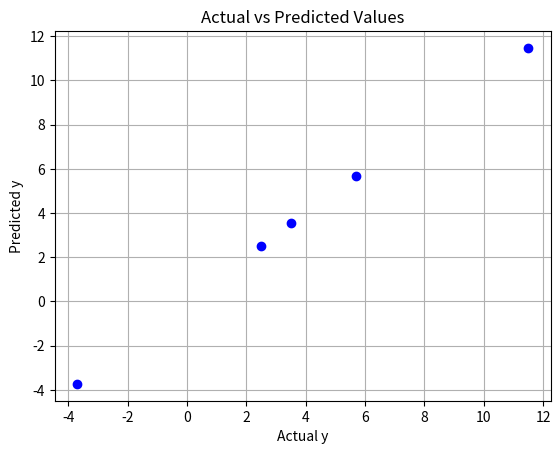
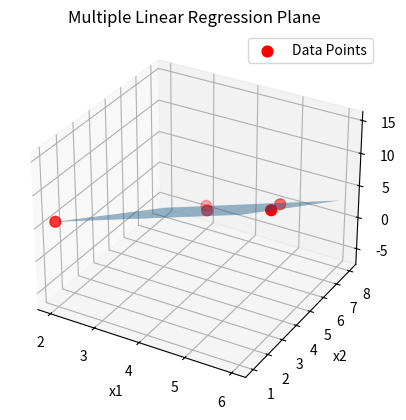

These figures' Python source, in order:
import numpy as np
import matplotlib.pyplot as plt
from mpl_toolkits.mplot3d import Axes3D

x1 = np.array([3, 4, 5, 6, 2])
x2 = np.array([8, 5, 7, 3, 1])
y  = np.array([-3.7, 3.5, 2.5, 11.5, 5.7])

n = len(y)

# ----------------------------
# DESIGN MATRIX (with intercept)
# ----------------------------
X = np.column_stack((np.ones(n), x1, x2))

# ----------------------------
# NORMAL EQUATION
# β = (XᵀX)⁻¹ Xᵀy
# ----------------------------
beta = np.linalg.inv(X.T @ X) @ X.T @ y

b0, b1, b2 = beta

# ----------------------------
# PRINT REGRESSION EQUATION
# ----------------------------
print("\n--- Multiple Linear Regression Equation ---")
print(f"y = {b0:.4f} + {b1:.4f}*x1 + {b2:.4f}*x2")

# ----------------------------
# PREDICTED VALUES
# ----------------------------
y_pred = b0 + b1 * x1 + b2 * x2

# ----------------------------
# 2D: ACTUAL vs PREDICTED
# ----------------------------
plt.figure()
plt.scatter(y, y_pred, color="blue")
plt.xlabel("Actual y")
plt.ylabel("Predicted y")
plt.title("Actual vs Predicted Values")
plt.grid(True)
plt.show()

# ----------------------------
# 3D: DATA + REGRESSION PLANE
# ----------------------------
fig = plt.figure()
ax = fig.add_subplot(111, projection='3d')

ax.scatter(x1, x2, y, color="red", s=60, label="Data Points")

x1_surf, x2_surf = np.meshgrid(
    np.linspace(min(x1), max(x1), 20),
    np.linspace(min(x2), max(x2), 20)
)

y_surf = b0 + b1 * x1_surf + b2 * x2_surf

ax.plot_surface(x1_surf, x2_surf, y_surf, alpha=0.5)

ax.set_xlabel("x1")
ax.set_ylabel("x2")
ax.set_zlabel("y")
ax.set_title("Multiple Linear Regression Plane")
ax.legend()

plt.show()
